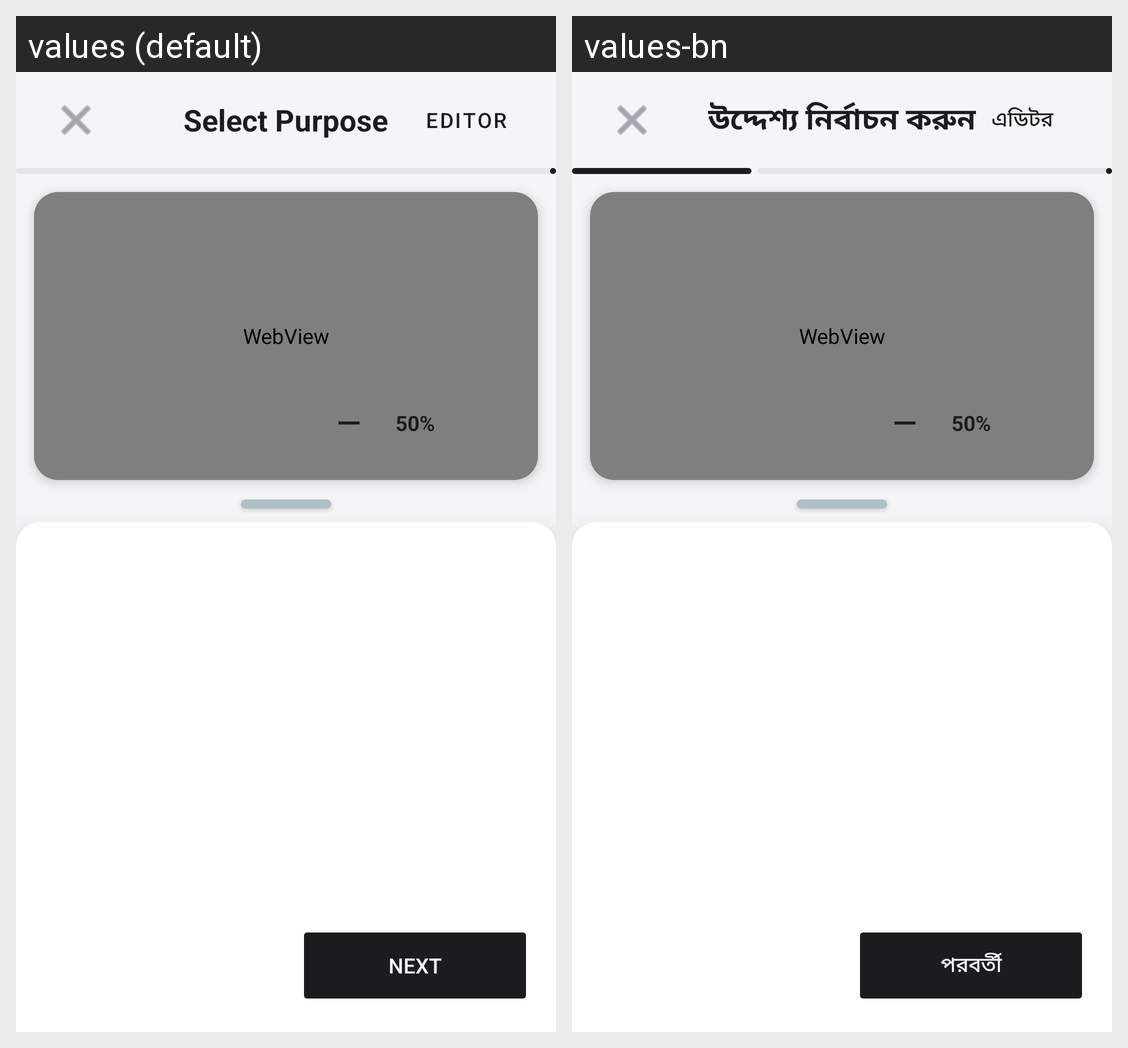

For this localized Android screen grid, give each drawn string resource with its value in every locale shown.
Android screen res/layout/activity_step_by_step.xml rendered under 2 locales, left to right: values (default), values-bn. Device: Nexus 5 (rendered at 1080×1920; each locale shown at half size, 540×960, under a caption strip naming it); theme Theme.MyApplication.
Strings drawn on this screen, with the default value and each locale's value (text and hints the layout hard-codes, and strings that could not be matched under every locale, appear in the picture but are not listed):

select_purpose
  values: Select Purpose
  values-bn: উদ্দেশ্য নির্বাচন করুন

editor
  values: Editor
  values-bn: এডিটর

next
  values: Next
  values-bn: পরবর্তী
